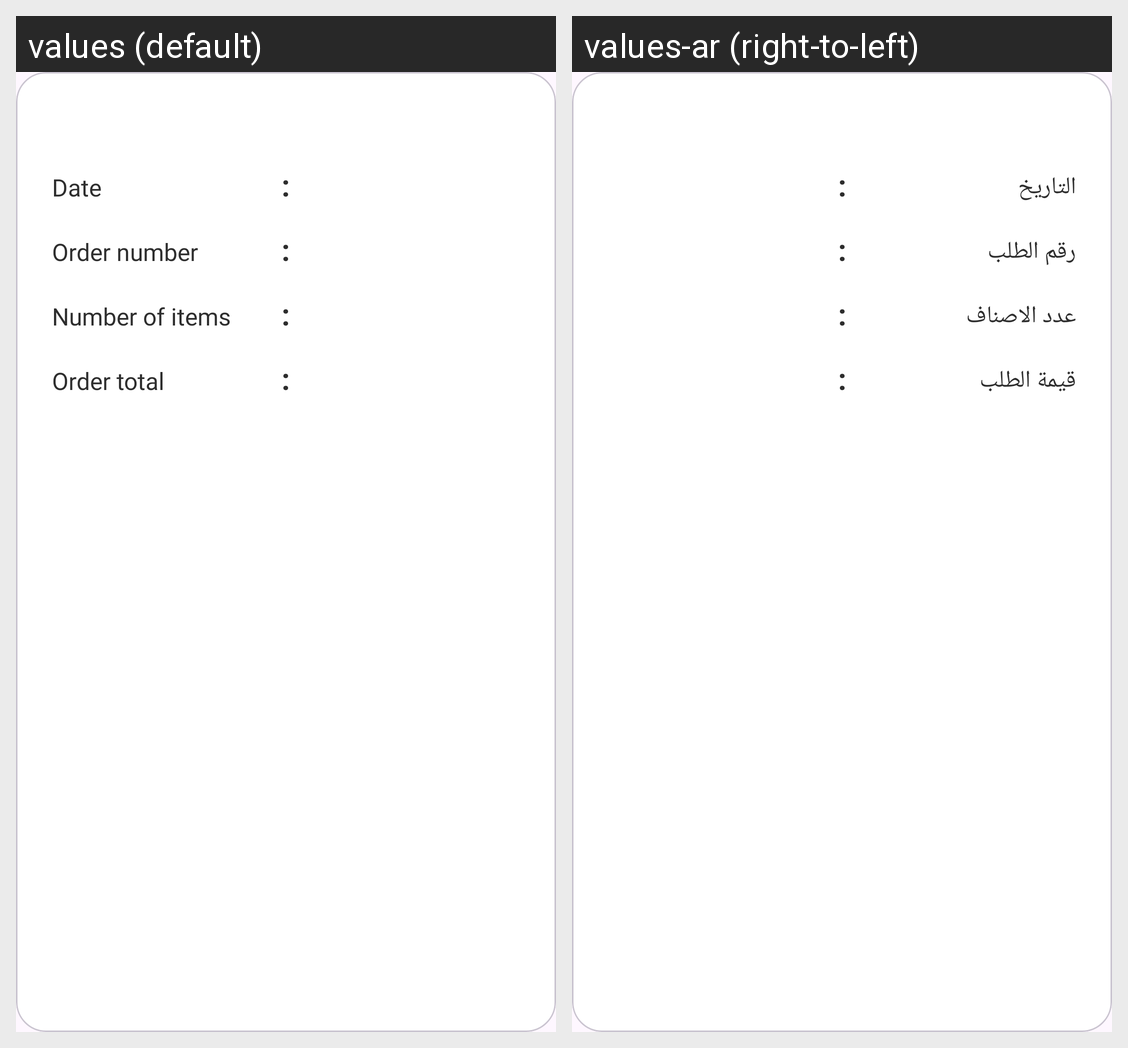

The same Android screen rendered under two of its app's locales, left to right. List the strings drawn on it with the default value and each locale's translation.
Android screen res/layout/shopper_order_item.xml rendered under 2 locales, left to right: values (default), values-ar (right-to-left). Device: Nexus 5 (rendered at 1080×1920; each locale shown at half size, 540×960, under a caption strip naming it); theme Theme.Marasy.
Strings drawn on this screen, with the default value and each locale's value (text and hints the layout hard-codes, and strings that could not be matched under every locale, appear in the picture but are not listed):

date
  values: Date
  values-ar: التاريخ

order_number
  values: Order number
  values-ar: رقم الطلب

number_of_items
  values: Number of items
  values-ar: عدد الاصناف

order_total
  values: Order total
  values-ar: قيمة الطلب
